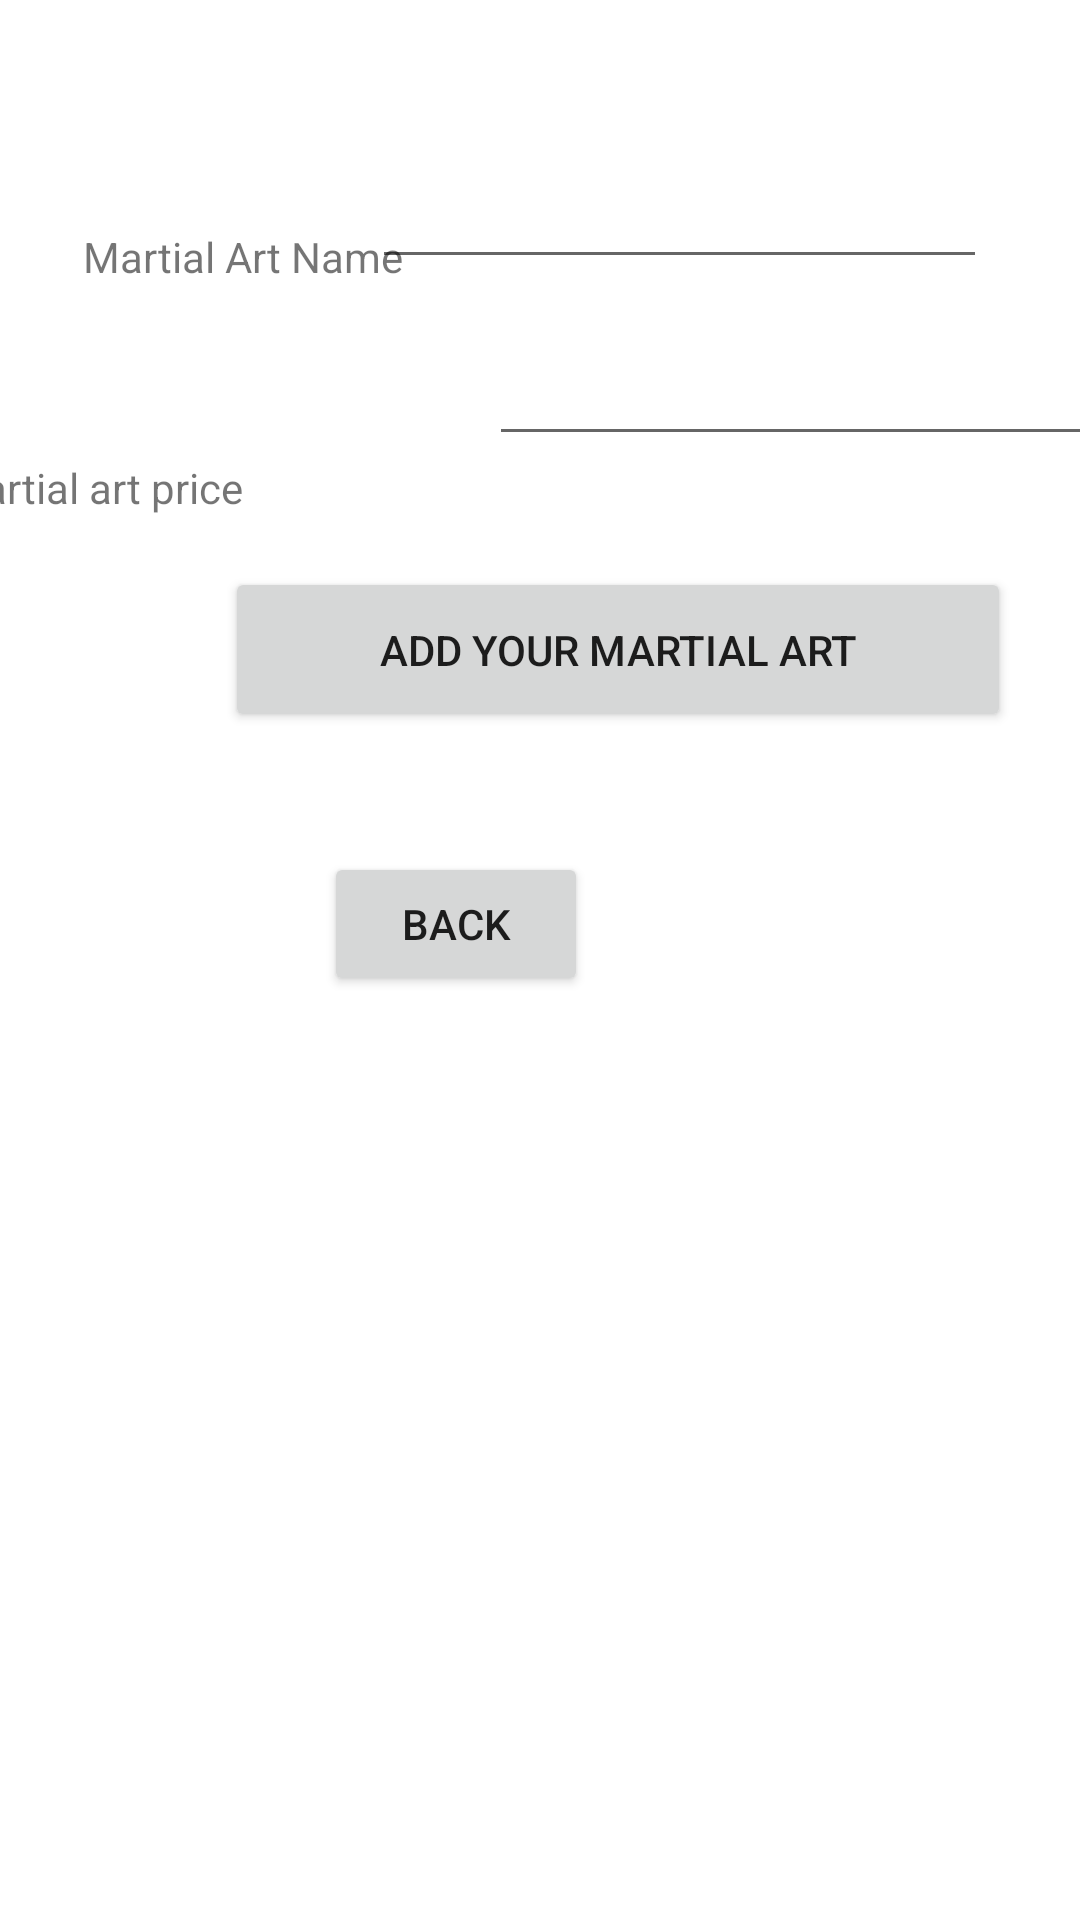

This screen was rendered from an Android layout file. Write that file and the resources it references.
<!-- AndroidManifest.xml: application theme Theme.MartialArtsClubApp -->
<!-- res/layout/activity_add_martial_art.xml -->
<?xml version="1.0" encoding="utf-8"?>
<androidx.constraintlayout.widget.ConstraintLayout xmlns:android="http://schemas.android.com/apk/res/android"
    xmlns:app="http://schemas.android.com/apk/res-auto"
    xmlns:tools="http://schemas.android.com/tools"
    android:layout_width="match_parent"
    android:layout_height="match_parent"
    tools:context=".Activities.AddMartialArtActivity">

    <Button
        android:id="@+id/addBtn"
        android:layout_width="262dp"
        android:layout_height="55dp"
        android:layout_marginBottom="33dp"
        android:layout_marginEnd="74dp"
        android:layout_marginStart="75dp"
        android:layout_marginTop="46dp"
        android:text="@string/add_your_martial_art"
        app:layout_constraintBottom_toTopOf="@+id/backBtn"
        app:layout_constraintEnd_toEndOf="parent"
        app:layout_constraintHorizontal_bias="0.0"
        app:layout_constraintStart_toStartOf="parent"
        app:layout_constraintTop_toBottomOf="@+id/price"
        app:layout_constraintVertical_bias="0.875" />

    <Button
        android:id="@+id/backBtn"
        android:layout_width="wrap_content"
        android:layout_height="wrap_content"
        android:layout_marginBottom="308dp"
        android:layout_marginEnd="164dp"
        android:layout_marginStart="153dp"
        android:text="@string/back"
        app:layout_constraintBottom_toBottomOf="parent"
        app:layout_constraintEnd_toEndOf="parent"
        app:layout_constraintHorizontal_bias="1.0"
        app:layout_constraintStart_toStartOf="parent" />

    <EditText
        android:id="@+id/color"
        android:layout_width="205dp"
        android:layout_height="39dp"
        android:layout_marginBottom="488dp"
        android:layout_marginEnd="31dp"
        android:layout_marginStart="20dp"
        android:autofillHints="Enter Your Color"
        android:ems="10"
        android:inputType="textPersonName"
        app:layout_constraintBottom_toBottomOf="parent"
        app:layout_constraintEnd_toEndOf="parent"
        app:layout_constraintHorizontal_bias="0.0"
        app:layout_constraintStart_toEndOf="@+id/textView3" />

    <EditText
        android:id="@+id/price"
        android:layout_width="205dp"
        android:layout_height="39dp"
        android:layout_marginBottom="20dp"
        android:layout_marginEnd="31dp"
        android:layout_marginStart="20dp"
        android:autofillHints="Enter Your Name"
        android:ems="10"
        android:inputType="textPersonName"
        app:layout_constraintBottom_toTopOf="@+id/color"
        app:layout_constraintEnd_toEndOf="parent"
        app:layout_constraintHorizontal_bias="1.0"
        app:layout_constraintStart_toEndOf="@+id/textView2" />

    <EditText
        android:id="@+id/name"
        android:layout_width="205dp"
        android:layout_height="39dp"
        android:layout_marginBottom="28dp"
        android:layout_marginEnd="31dp"
        android:layout_marginStart="23dp"
        android:layout_marginTop="64dp"
        android:autofillHints="Enter Your Price"
        android:ems="10"
        android:inputType="textPersonName"
        app:layout_constraintBottom_toTopOf="@+id/price"
        app:layout_constraintEnd_toEndOf="parent"
        app:layout_constraintStart_toEndOf="@+id/textView"
        app:layout_constraintTop_toTopOf="parent" />

    <TextView
        android:id="@+id/textView3"
        android:layout_width="120dp"
        android:layout_height="25dp"
        android:layout_marginBottom="41dp"
        android:layout_marginEnd="274dp"
        android:layout_marginStart="37dp"
        android:layout_marginTop="36dp"
        android:text="@string/martial_art_color"
        app:layout_constraintBottom_toTopOf="@+id/addBtn"
        app:layout_constraintEnd_toEndOf="parent"
        app:layout_constraintHorizontal_bias="0.2"
        app:layout_constraintStart_toStartOf="parent"
        app:layout_constraintTop_toBottomOf="@+id/textView2" />

    <TextView
        android:id="@+id/textView"
        android:layout_width="119dp"
        android:layout_height="25dp"
        android:layout_marginEnd="267dp"
        android:layout_marginStart="34dp"
        android:layout_marginTop="76dp"
        android:text="@string/martial_art_name"
        app:layout_constraintEnd_toEndOf="parent"
        app:layout_constraintHorizontal_bias="0.111"
        app:layout_constraintStart_toStartOf="parent"
        app:layout_constraintTop_toTopOf="parent" />

    <TextView
        android:id="@+id/textView2"
        android:layout_width="122dp"
        android:layout_height="22dp"
        android:layout_marginEnd="256dp"
        android:layout_marginTop="52dp"
        android:text="@string/martial_art_price"
        app:layout_constraintEnd_toEndOf="parent"
        app:layout_constraintTop_toBottomOf="@+id/textView" />


</androidx.constraintlayout.widget.ConstraintLayout>
<!-- resources referenced by this layout -->
<resources>
  <string name="add_your_martial_art">Add Your Martial Art</string>
  <string name="back">Back</string>
  <string name="martial_art_color">martial art color</string>
  <string name="martial_art_name">Martial Art Name</string>
  <string name="martial_art_price">martial art price</string>
  <style name="Theme.MartialArtsClubApp" parent="Theme.MaterialComponents.DayNight.DarkActionBar">
          
          <item name="colorPrimary">@color/purple_500</item>
          <item name="colorPrimaryVariant">@color/purple_700</item>
          <item name="colorOnPrimary">@color/white</item>
          
          <item name="colorSecondary">@color/teal_200</item>
          <item name="colorSecondaryVariant">@color/teal_700</item>
          <item name="colorOnSecondary">@color/black</item>
          
          <item name="android:statusBarColor" tools:targetApi="l">?attr/colorPrimaryVariant</item>
          
      </style>
  <!-- not gathered from this repository: default colours our renderer supplied (Android Studio template values) -->
  <color name="purple_500">#FF6200EE</color>
  <color name="purple_700">#FF3700B3</color>
  <color name="teal_200">#FF03DAC5</color>
  <color name="teal_700">#FF018786</color>
  <color name="black">#FF000000</color>
  <color name="white">#FFFFFFFF</color>
</resources>
